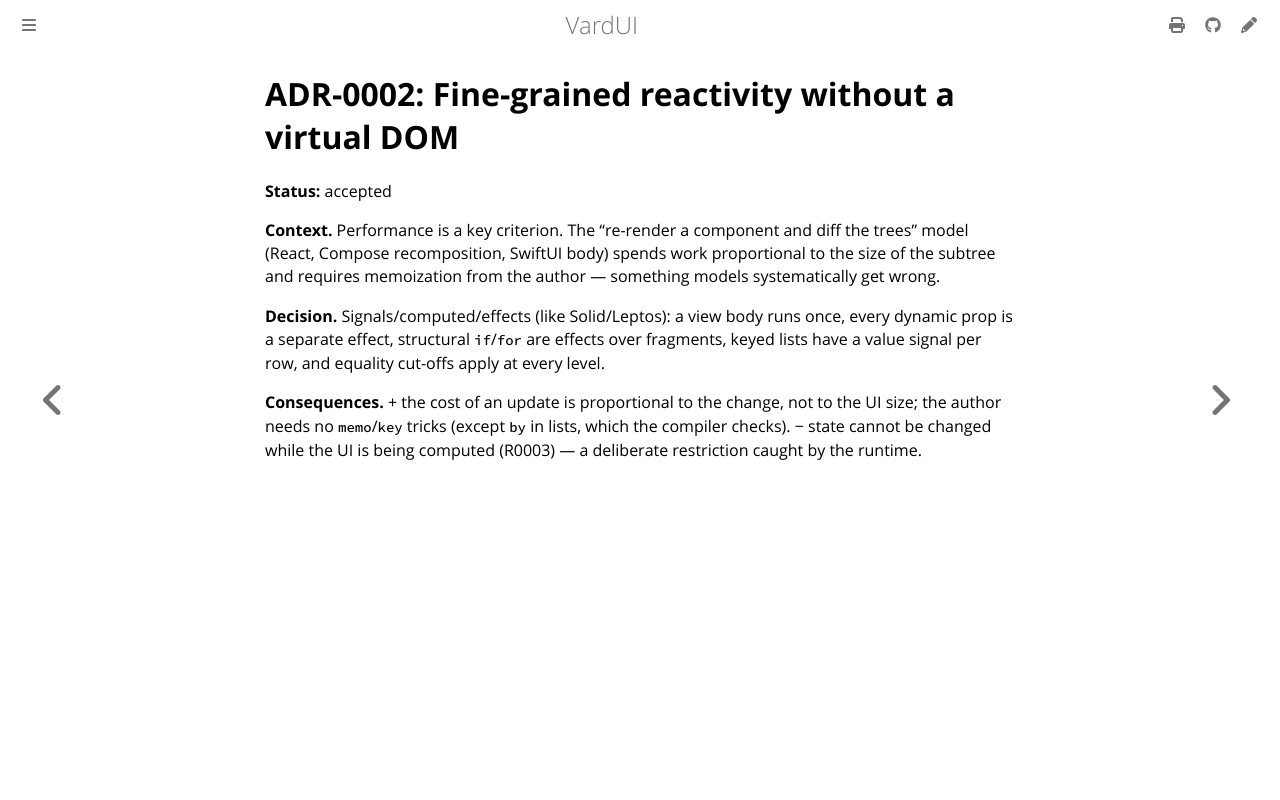

repository: vardemin/vardui · page: adr/0002-fine-grained-reactivity.html · generator: mdbook

# ADR-0002: Fine-grained reactivity without a virtual DOM

**Status:** accepted

**Context.** Performance is a key criterion. The "re-render a component and diff the trees"
model (React, Compose recomposition, SwiftUI body) spends work proportional to the size of
the subtree and requires memoization from the author — something models systematically get
wrong.

**Decision.** Signals/computed/effects (like Solid/Leptos): a view body runs once, every
dynamic prop is a separate effect, structural `if`/`for` are effects over fragments, keyed
lists have a value signal per row, and equality cut-offs apply at every level.

**Consequences.** + the cost of an update is proportional to the change, not to the UI size;
the author needs no `memo`/`key` tricks (except `by` in lists, which the compiler checks).
− state cannot be changed while the UI is being computed (R0003) — a deliberate restriction
caught by the runtime.
